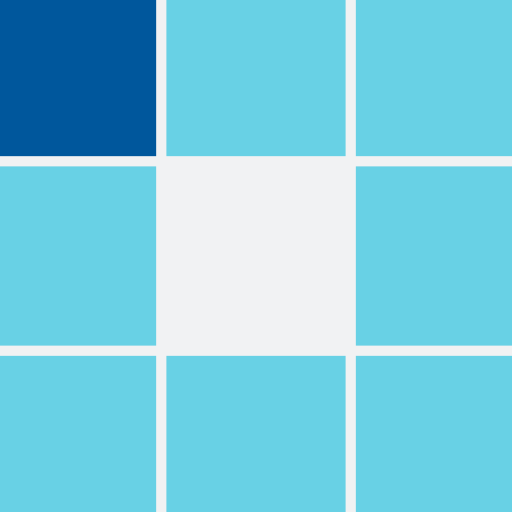
t = 0.00 s
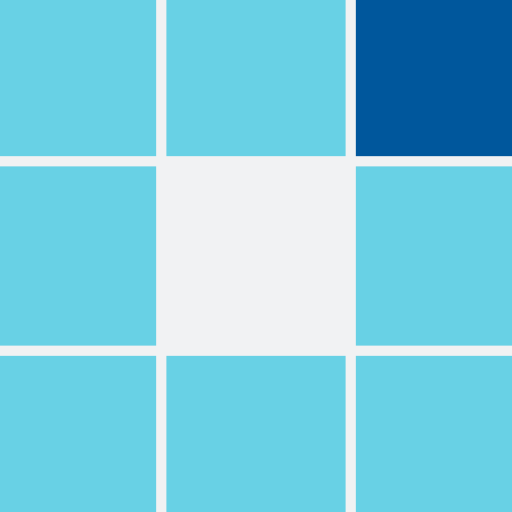
t = 0.36 s
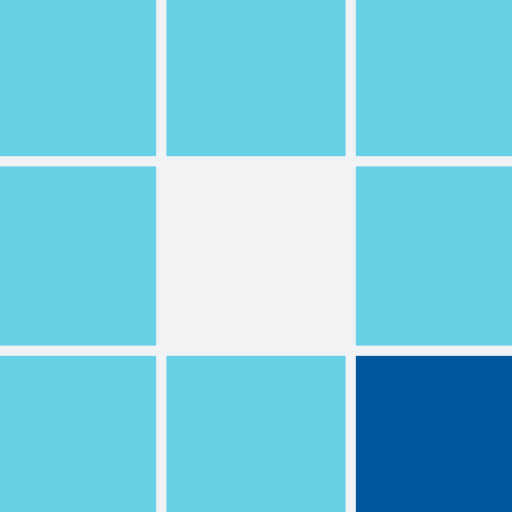
t = 0.71 s
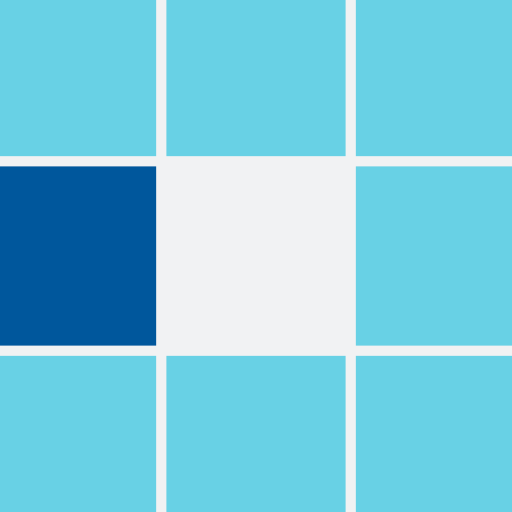
t = 1.07 s
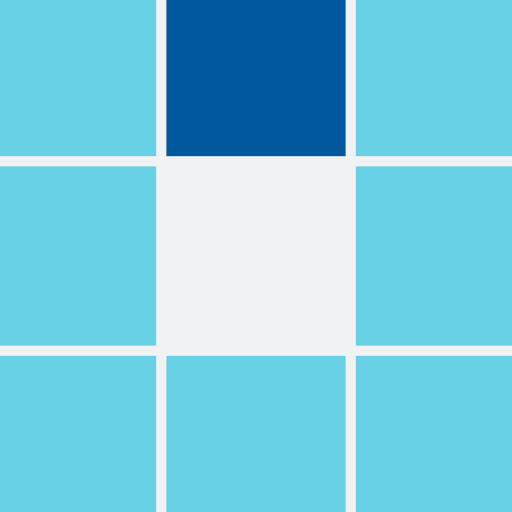
t = 1.42 s
t = 1.74 s: frame unchanged from t = 0.71 s, image omitted

The animated SVG that drew these frames (rendered in a browser with its animation timeline set to each time). Animation: 8 SMIL elements (animate=8); one cycle of 2.13 s, repeats indefinitely.

<?xml version="1.0" encoding="utf-8"?>
<svg xmlns="http://www.w3.org/2000/svg" xmlns:xlink="http://www.w3.org/1999/xlink" style="margin: auto; background: rgb(241, 242, 243) none repeat scroll 0% 0%; display: block; shape-rendering: auto;" width="150px" height="150px" viewBox="0 0 100 100" preserveAspectRatio="xMidYMid">
<rect x="-4.5" y="-4.5" width="35" height="35" fill="#68d1e5">
  <animate attributeName="fill" values="#00579c;#68d1e5;#68d1e5" keyTimes="0;0.125;1" dur="1.1363636363636365s" repeatCount="indefinite" begin="0s" calcMode="discrete"></animate>
</rect><rect x="32.5" y="-4.5" width="35" height="35" fill="#68d1e5">
  <animate attributeName="fill" values="#00579c;#68d1e5;#68d1e5" keyTimes="0;0.125;1" dur="1.1363636363636365s" repeatCount="indefinite" begin="0.14204545454545456s" calcMode="discrete"></animate>
</rect><rect x="69.5" y="-4.5" width="35" height="35" fill="#68d1e5">
  <animate attributeName="fill" values="#00579c;#68d1e5;#68d1e5" keyTimes="0;0.125;1" dur="1.1363636363636365s" repeatCount="indefinite" begin="0.2840909090909091s" calcMode="discrete"></animate>
</rect><rect x="-4.5" y="32.5" width="35" height="35" fill="#68d1e5">
  <animate attributeName="fill" values="#00579c;#68d1e5;#68d1e5" keyTimes="0;0.125;1" dur="1.1363636363636365s" repeatCount="indefinite" begin="0.9943181818181818s" calcMode="discrete"></animate>
</rect><rect x="69.5" y="32.5" width="35" height="35" fill="#68d1e5">
  <animate attributeName="fill" values="#00579c;#68d1e5;#68d1e5" keyTimes="0;0.125;1" dur="1.1363636363636365s" repeatCount="indefinite" begin="0.42613636363636365s" calcMode="discrete"></animate>
</rect><rect x="-4.5" y="69.5" width="35" height="35" fill="#68d1e5">
  <animate attributeName="fill" values="#00579c;#68d1e5;#68d1e5" keyTimes="0;0.125;1" dur="1.1363636363636365s" repeatCount="indefinite" begin="0.8522727272727273s" calcMode="discrete"></animate>
</rect><rect x="32.5" y="69.5" width="35" height="35" fill="#68d1e5">
  <animate attributeName="fill" values="#00579c;#68d1e5;#68d1e5" keyTimes="0;0.125;1" dur="1.1363636363636365s" repeatCount="indefinite" begin="0.7102272727272727s" calcMode="discrete"></animate>
</rect><rect x="69.5" y="69.5" width="35" height="35" fill="#68d1e5">
  <animate attributeName="fill" values="#00579c;#68d1e5;#68d1e5" keyTimes="0;0.125;1" dur="1.1363636363636365s" repeatCount="indefinite" begin="0.5681818181818182s" calcMode="discrete"></animate>
</rect>
<!-- [ldio] generated by https://loading.io/ --></svg>
